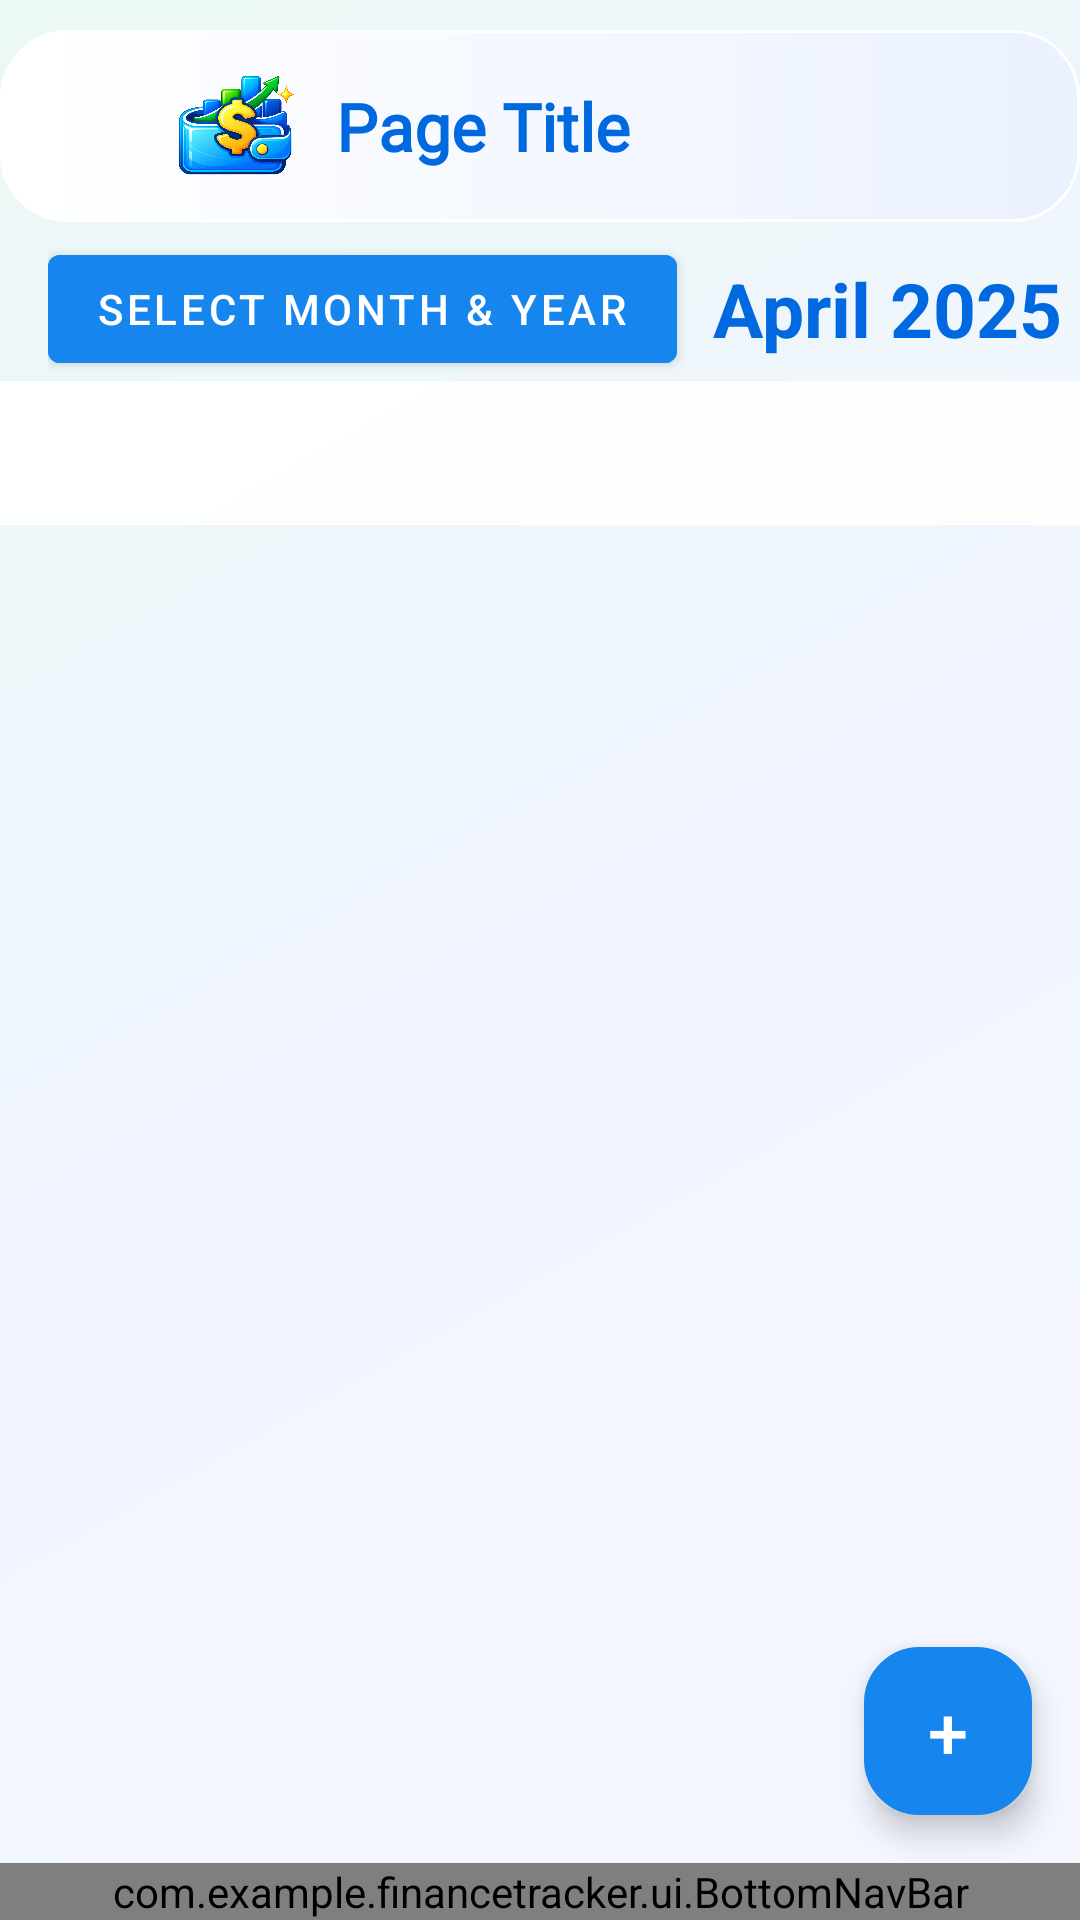

Android layout source for this screen:
<!-- AndroidManifest.xml: application theme Theme.FinanceTracker -->
<!-- res/layout/activity_transaction_history.xml -->
<?xml version="1.0" encoding="utf-8"?>
<androidx.constraintlayout.widget.ConstraintLayout
    xmlns:android="http://schemas.android.com/apk/res/android"
    xmlns:app="http://schemas.android.com/apk/res-auto"
    xmlns:tools="http://schemas.android.com/tools"
    android:layout_width="match_parent"
    android:layout_height="match_parent"
    android:background="@drawable/app_background_gradient">

    
    <include
        android:id="@+id/headerInclude"
        layout="@layout/header"
        android:layout_width="match_parent"
        android:layout_height="wrap_content"
        android:layout_marginTop="10dp"
        app:layout_constraintTop_toTopOf="parent"
        app:layout_constraintStart_toStartOf="parent"
        app:layout_constraintEnd_toEndOf="parent" />

    
    <LinearLayout
        android:id="@+id/dateFilterRow"
        android:layout_width="wrap_content"
        android:layout_height="wrap_content"
        android:orientation="horizontal"
        android:gravity="center"
        android:layout_marginTop="5dp"
        android:layout_marginStart="10dp"
        app:layout_constraintTop_toBottomOf="@id/headerInclude"
        app:layout_constraintStart_toStartOf="parent"
        app:layout_constraintEnd_toEndOf="parent">

        <Button
            android:id="@+id/btnSelectDateRange"
            android:layout_width="wrap_content"
            android:layout_height="wrap_content"
            android:backgroundTint="@color/blue_500"
            android:paddingStart="16dp"
            android:paddingEnd="16dp"
            android:text="@string/Year_Month"
            android:textColor="@android:color/white" />

        <TextView
            android:id="@+id/textSelectedMonthYear"
            android:layout_width="wrap_content"
            android:layout_height="wrap_content"
            android:layout_marginStart="12dp"
            android:text="April 2025"
            android:textColor="@color/blue_700"
            android:textSize="25sp"
            android:textStyle="bold" />
    </LinearLayout>

    
    <com.google.android.material.tabs.TabLayout
        android:id="@+id/filterTabLayout"
        android:layout_width="0dp"
        android:layout_height="wrap_content"
        android:contentDescription="@string/filter_tabs"
        android:background="@color/glass_surface"
        app:layout_constraintTop_toBottomOf="@id/dateFilterRow"
        app:layout_constraintStart_toStartOf="parent"
        app:layout_constraintEnd_toEndOf="parent"
        app:tabGravity="fill"
        app:tabMode="fixed"
        app:tabIndicatorColor="@color/blue_700"
        app:tabIndicatorHeight="3dp"
        app:tabSelectedTextColor="@color/blue_700"
        app:tabTextColor="@color/ink_secondary" />

    
    <androidx.recyclerview.widget.RecyclerView
        android:id="@+id/recyclerView"
        android:layout_width="0dp"
        android:layout_height="0dp"
        android:padding="8dp"
        android:clipToPadding="false"
        android:contentDescription="Transaction list"
        app:layout_constraintTop_toBottomOf="@id/filterTabLayout"
        app:layout_constraintBottom_toTopOf="@id/bottomNav"
        app:layout_constraintStart_toStartOf="parent"
        app:layout_constraintEnd_toEndOf="parent" />

    
    <TextView
        android:id="@+id/fabAddTransaction"
        android:layout_width="56dp"
        android:layout_height="56dp"
        android:layout_margin="16dp"
        android:layout_marginBottom="8dp"
        android:backgroundTint="@color/blue_500"
        android:background="@drawable/rounded_blue_button"
        android:gravity="center"
        android:text="+"
        android:textColor="@android:color/white"
        android:textSize="24sp"
        android:contentDescription="Add Transaction"
        android:elevation="6dp"
        android:fontFamily="sans-serif-medium"
        app:layout_constraintBottom_toBottomOf="@id/recyclerView"
        app:layout_constraintEnd_toEndOf="parent" />

    
    <com.example.financetracker.ui.BottomNavBar
        android:id="@+id/bottomNav"
        android:layout_width="0dp"
        android:layout_height="wrap_content"
        app:layout_constraintBottom_toBottomOf="parent"
        app:layout_constraintStart_toStartOf="parent"
        app:layout_constraintEnd_toEndOf="parent" />

</androidx.constraintlayout.widget.ConstraintLayout>
<!-- res/layout/header.xml (included above) -->
<?xml version="1.0" encoding="utf-8"?>
<LinearLayout xmlns:android="http://schemas.android.com/apk/res/android"
    xmlns:app="http://schemas.android.com/apk/res-auto"
    android:layout_width="match_parent"
    android:layout_height="wrap_content"
    android:orientation="horizontal"
    android:gravity="center_vertical"
    android:background="@drawable/header_bg"
    android:elevation="2dp"
    android:paddingStart="8dp"
    android:paddingEnd="8dp">

    <ImageView
        android:id="@+id/backArrow"
        android:layout_width="48dp"
        android:layout_height="48dp"
        android:background="?attr/selectableItemBackgroundBorderless"
        android:clickable="true"
        android:contentDescription="Back"
        android:focusable="true"
        android:padding="12dp"
        android:src="@drawable/ic_back_arrow"
        app:tint="@color/blue_700" />

    <ImageView android:layout_width="44dp" android:layout_height="44dp" android:src="@drawable/swallet_launcher_symbol" android:scaleType="fitCenter" android:contentDescription="SWallet" />

    <TextView
        android:id="@+id/headerTitle"
        android:layout_width="0dp"
        android:layout_height="wrap_content"
        android:layout_weight="1"
        android:text="Page Title"
        android:textSize="22sp"
        android:textStyle="bold"
        android:textColor="@color/blue_700"
        android:fontFamily="@font/inter_semibold"
        android:gravity="start|center_vertical"
        android:padding="12dp"
        android:accessibilityHeading="true" />

</LinearLayout>
<!-- resources referenced by this layout -->
<resources>
  <color name="blue_500">#1685EE</color>
  <color name="blue_700">#0069E0</color>
  <color name="glass_surface">#F2FFFFFF</color>
  <color name="ink_secondary">#68758B</color>
  <!-- drawable app_background_gradient (drawable) -->
  <?xml version="1.0" encoding="utf-8"?>
  <shape xmlns:android="http://schemas.android.com/apk/res/android" android:shape="rectangle">
      <gradient
          android:angle="135"
          android:startColor="#F5F7FF"
          android:centerColor="#F0F5FF"
          android:endColor="#ECF8F5" />
  </shape>
  <!-- drawable header_bg (drawable) -->
  <?xml version="1.0" encoding="utf-8"?>
  <shape xmlns:android="http://schemas.android.com/apk/res/android">
      <gradient android:angle="0" android:startColor="#F7FFFFFF" android:endColor="#EAF1FF" />
      <corners android:radius="22dp" />
      <padding android:left="0dp" android:top="0dp" android:right="0dp" android:bottom="0dp" />
      <stroke android:width="1dp" android:color="#FFFFFFFF" />
      <size android:height="64dp" />
  </shape>
  <!-- drawable rounded_blue_button (drawable) -->
  <shape xmlns:android="http://schemas.android.com/apk/res/android" android:shape="rectangle">
      <solid android:color="#FFFFFF"/> 
      <stroke
          android:width="5dp"
          android:color="#1976D2"/> 
      <corners android:radius="16dp"/>
  </shape>
  <!-- drawable swallet_launcher_symbol: png bitmap (drawable-nodpi, 1025730 bytes) -->
  <string name="Year_Month">Select Month &amp; Year</string>
  <string name="filter_tabs">Filter tabs</string>
  <style name="Theme.FinanceTracker" parent="Theme.MaterialComponents.DayNight.NoActionBar">
          <item name="colorPrimary">@color/blue_700</item>
          <item name="colorPrimaryVariant">@color/blue_700</item>
          <item name="colorSecondary">@color/green_500</item>
          <item name="colorSurface">@color/wallet_surface</item>
          <item name="colorOnSurface">@color/ink_primary</item>
          <item name="android:textColorPrimary">@color/ink_primary</item>
          <item name="android:textColorSecondary">@color/ink_secondary</item>
          <item name="android:colorBackground">@color/app_background</item>
          <item name="android:forceDarkAllowed" tools:targetApi="q">false</item>
          <item name="colorOnPrimary">@android:color/white</item>
          <item name="android:colorAccent">@color/blue_500</item>
          <item name="android:statusBarColor" tools:targetApi="l">@color/app_background</item>
          <item name="android:navigationBarColor" tools:targetApi="l">@color/app_background</item>
          <item name="android:windowLightStatusBar" tools:targetApi="m">@bool/wallet_light_bars</item>
          <item name="android:windowLightNavigationBar" tools:targetApi="o_mr1">@bool/wallet_light_bars</item>
          <item name="android:windowBackground">@color/app_background</item>
          <item name="android:windowAnimationStyle">@style/WalletWindowAnimation</item>
      </style>
  <color name="green_500">#21A68A</color>
  <color name="wallet_surface">#FFFFFF</color>
  <color name="ink_primary">#202B45</color>
  <color name="app_background">#F3F6FC</color>
  <style name="WalletWindowAnimation">
          <item name="android:activityOpenEnterAnimation">@anim/wallet_enter</item>
          <item name="android:activityOpenExitAnimation">@anim/wallet_exit</item>
          <item name="android:activityCloseEnterAnimation">@anim/wallet_enter</item>
          <item name="android:activityCloseExitAnimation">@anim/wallet_exit</item>
      </style>
</resources>
